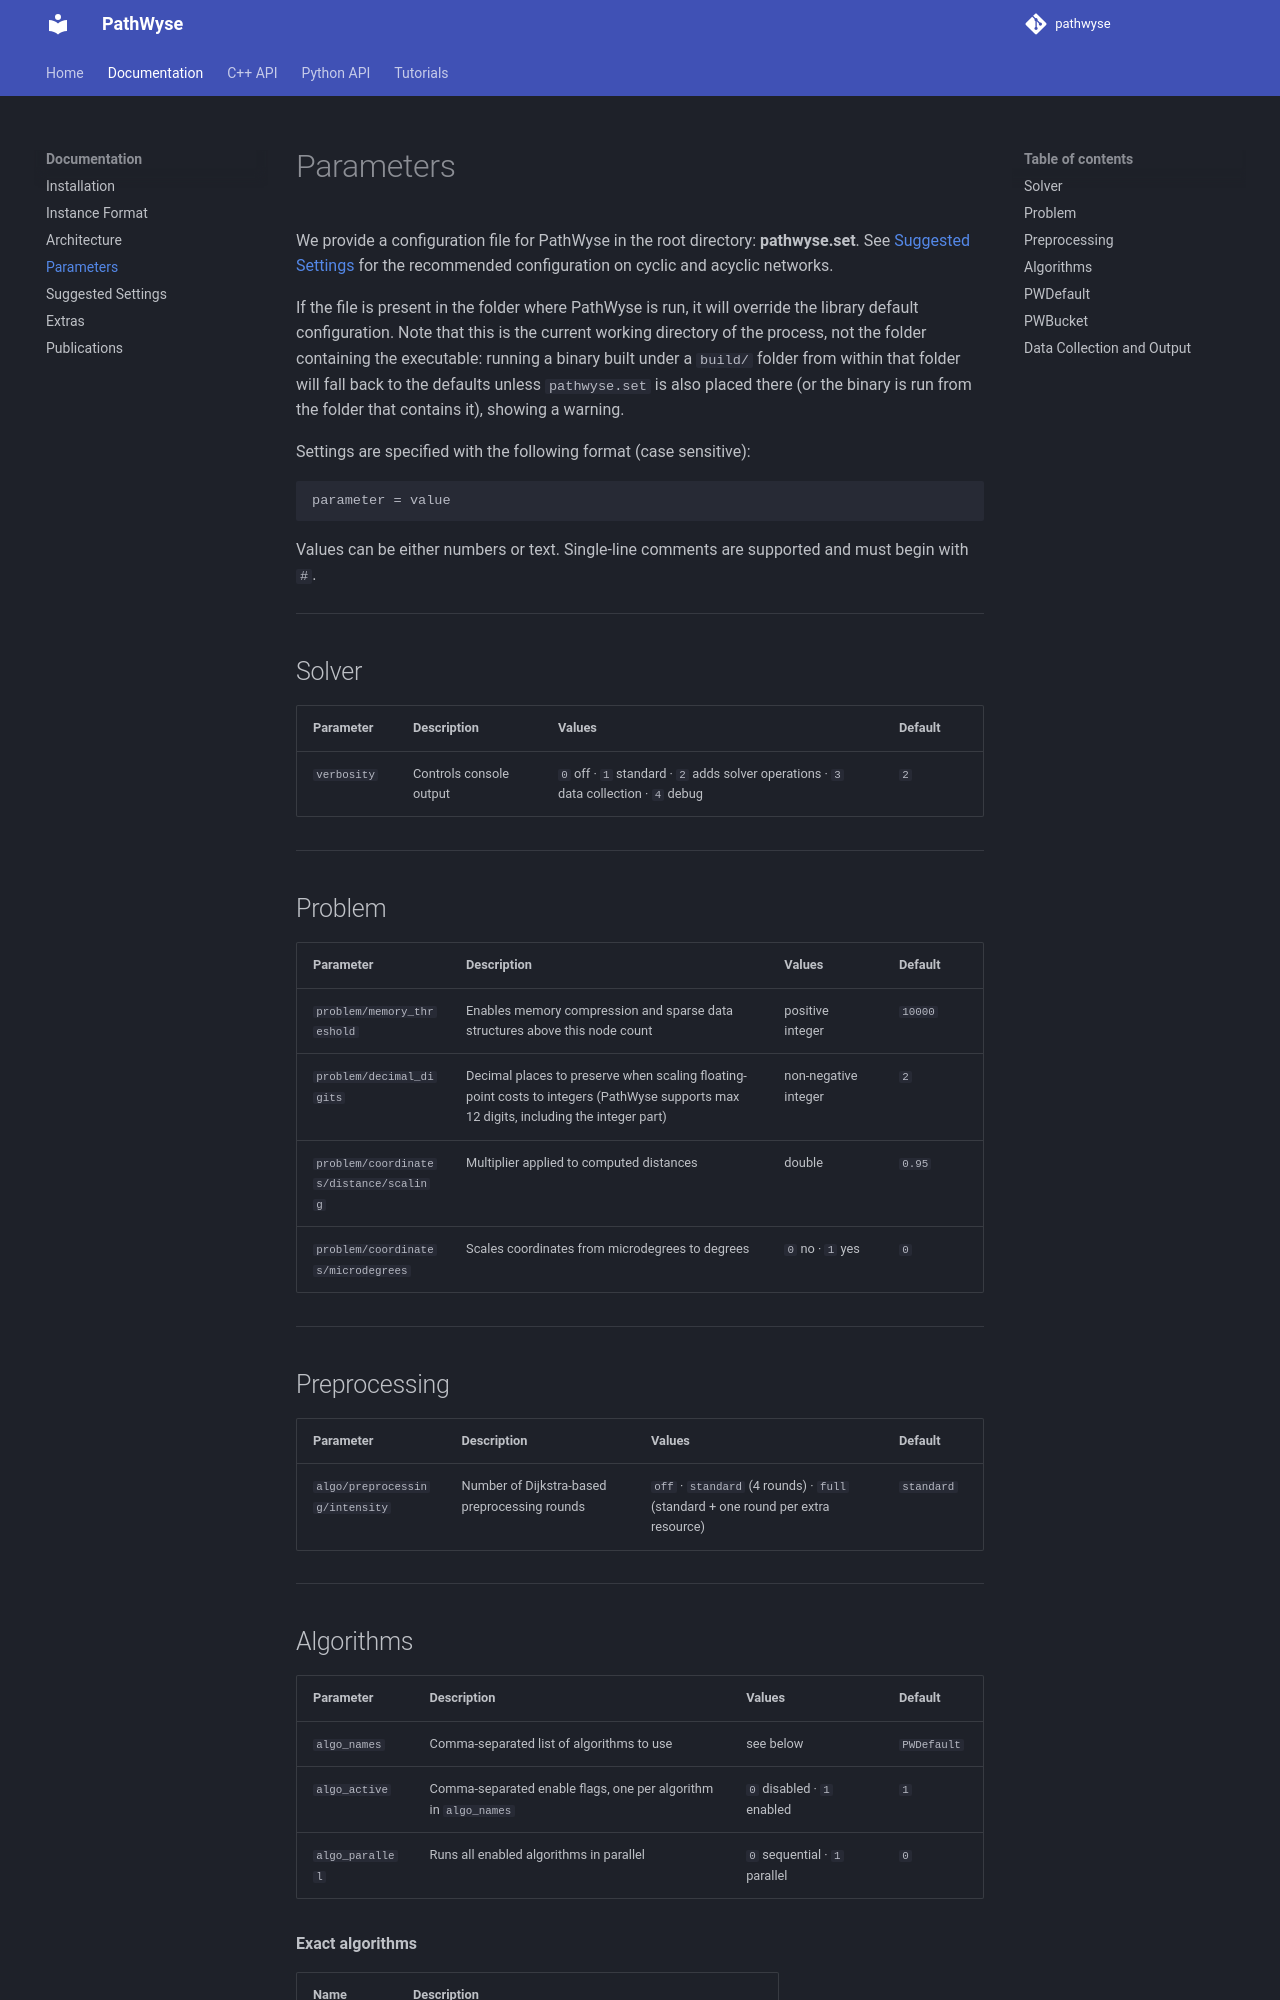

repository: idea-idsia/pathwyse · page: documentation/PARAMETERS_TABLE/index.html · generator: mkdocs

# Parameters

We provide a configuration file for PathWyse in the root directory: **pathwyse.set**. See [Suggested Settings](SUGGESTED_SETTINGS.md) for the recommended configuration on cyclic and acyclic networks.

If the file is present in the folder where PathWyse is run, it will override the library default configuration. Note that this is the current working directory of the process, not the folder containing the executable: running a binary built under a `build/` folder from within that folder will fall back to the defaults unless `pathwyse.set` is also placed there (or the binary is run from the folder that contains it), showing a warning.

Settings are specified with the following format (case sensitive):

```
parameter = value
```

Values can be either numbers or text. Single-line comments are supported and must begin with `#`.

---

## Solver

| Parameter | Description | Values | Default |
|---|---|---|---|
| `verbosity` | Controls console output | `0` off · `1` standard · `2` adds solver operations · `3` data collection · `4` debug | `2` |

---

## Problem

| Parameter | Description | Values | Default |
|---|---|---|---|
| `problem/memory_threshold` | Enables memory compression and sparse data structures above this node count | positive integer | `10000` |
| `problem/decimal_digits` | Decimal places to preserve when scaling floating-point costs to integers (PathWyse supports max 12 digits, including the integer part) | non-negative integer | `2` |
| `problem/coordinates/distance/scaling` | Multiplier applied to computed distances | double | `0.95` |
| `problem/coordinates/microdegrees` | Scales coordinates from microdegrees to degrees | `0` no · `1` yes | `0` |

---

## Preprocessing

| Parameter | Description | Values | Default |
|---|---|---|---|
| `algo/preprocessing/intensity` | Number of Dijkstra-based preprocessing rounds | `off` · `standard` (4 rounds) · `full` (standard + one round per extra resource) | `standard` |

---
